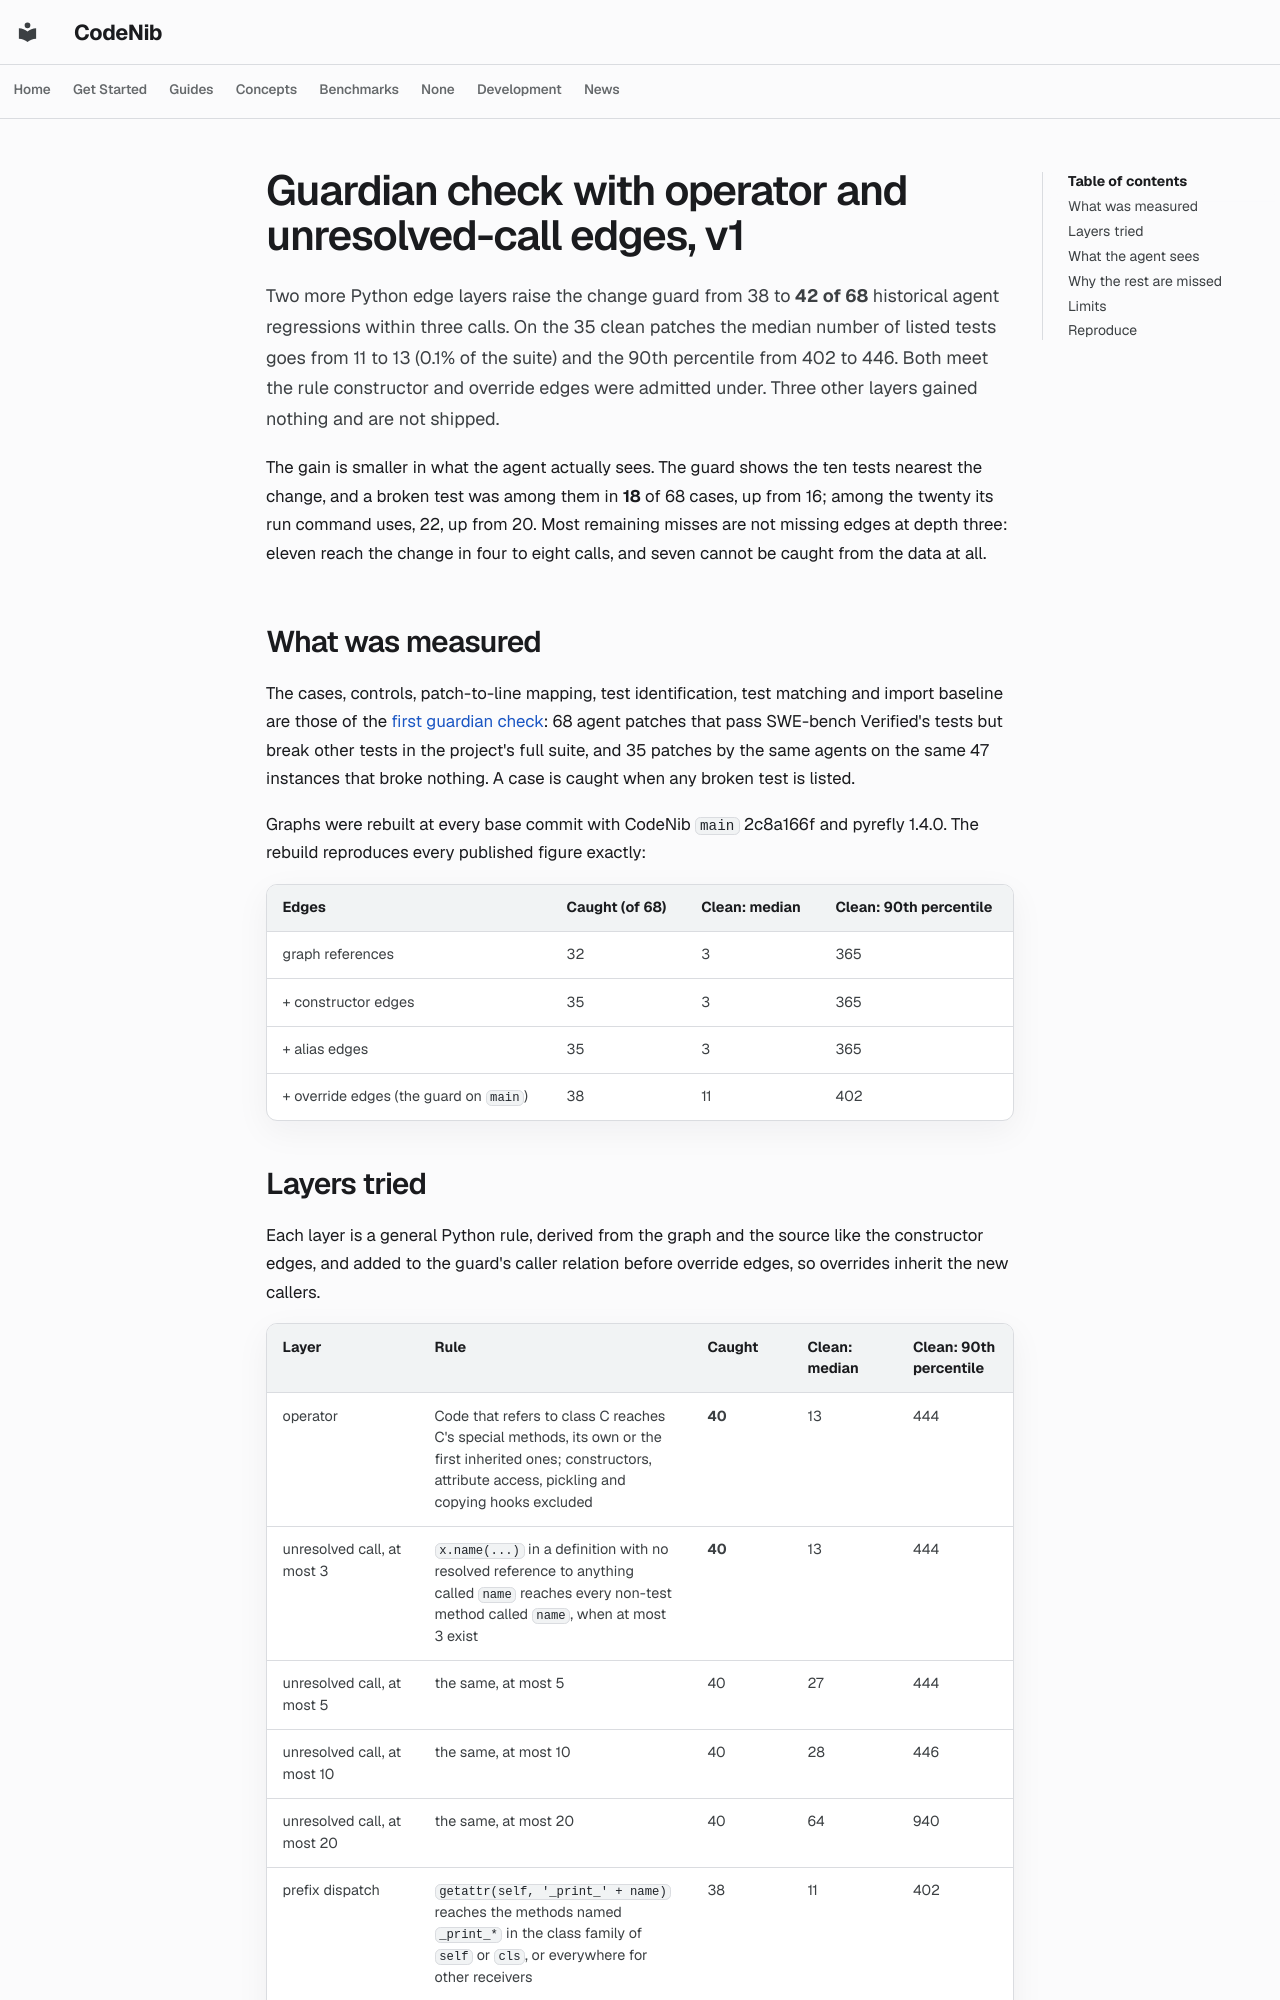

repository: sysevol-ai/CodeNib · page: experiments/guardian_recall_edges_v1/index.html · generator: mkdocs

<!--
SPDX-FileCopyrightText: 2025-2026 CodeNib Contributors

SPDX-License-Identifier: Apache-2.0
-->

# Guardian check with operator and unresolved-call edges, v1

Two more Python edge layers raise the change guard from 38 to **42 of 68**
historical agent regressions within three calls. On the 35 clean patches the
median number of listed tests goes from 11 to 13 (0.1% of the suite) and the
90th percentile from 402 to 446. Both meet the rule constructor and override
edges were admitted under. Three other layers gained nothing and are not
shipped.

The gain is smaller in what the agent actually sees. The guard shows the ten
tests nearest the change, and a broken test was among them in **18** of 68
cases, up from 16; among the twenty its run command uses, 22, up from 20. Most
remaining misses are not missing edges at depth three: eleven reach the change
in four to eight calls, and seven cannot be caught from the data at all.

## What was measured

The cases, controls, patch-to-line mapping, test identification, test matching
and import baseline are those of the
[first guardian check](guardian_regression_check_v1.md): 68 agent patches
that pass SWE-bench Verified's tests but break other tests in the project's
full suite, and 35 patches by the same agents on the same 47 instances that
broke nothing. A case is caught when any broken test is listed.

Graphs were rebuilt at every base commit with CodeNib `main` 2c8a166f and
pyrefly 1.4.0. The rebuild reproduces every published figure exactly:

| Edges | Caught (of 68) | Clean: median | Clean: 90th percentile |
|---|---|---|---|
| graph references | 32 | 3 | 365 |
| + constructor edges | 35 | 3 | 365 |
| + alias edges | 35 | 3 | 365 |
| + override edges (the guard on `main`) | 38 | 11 | 402 |
